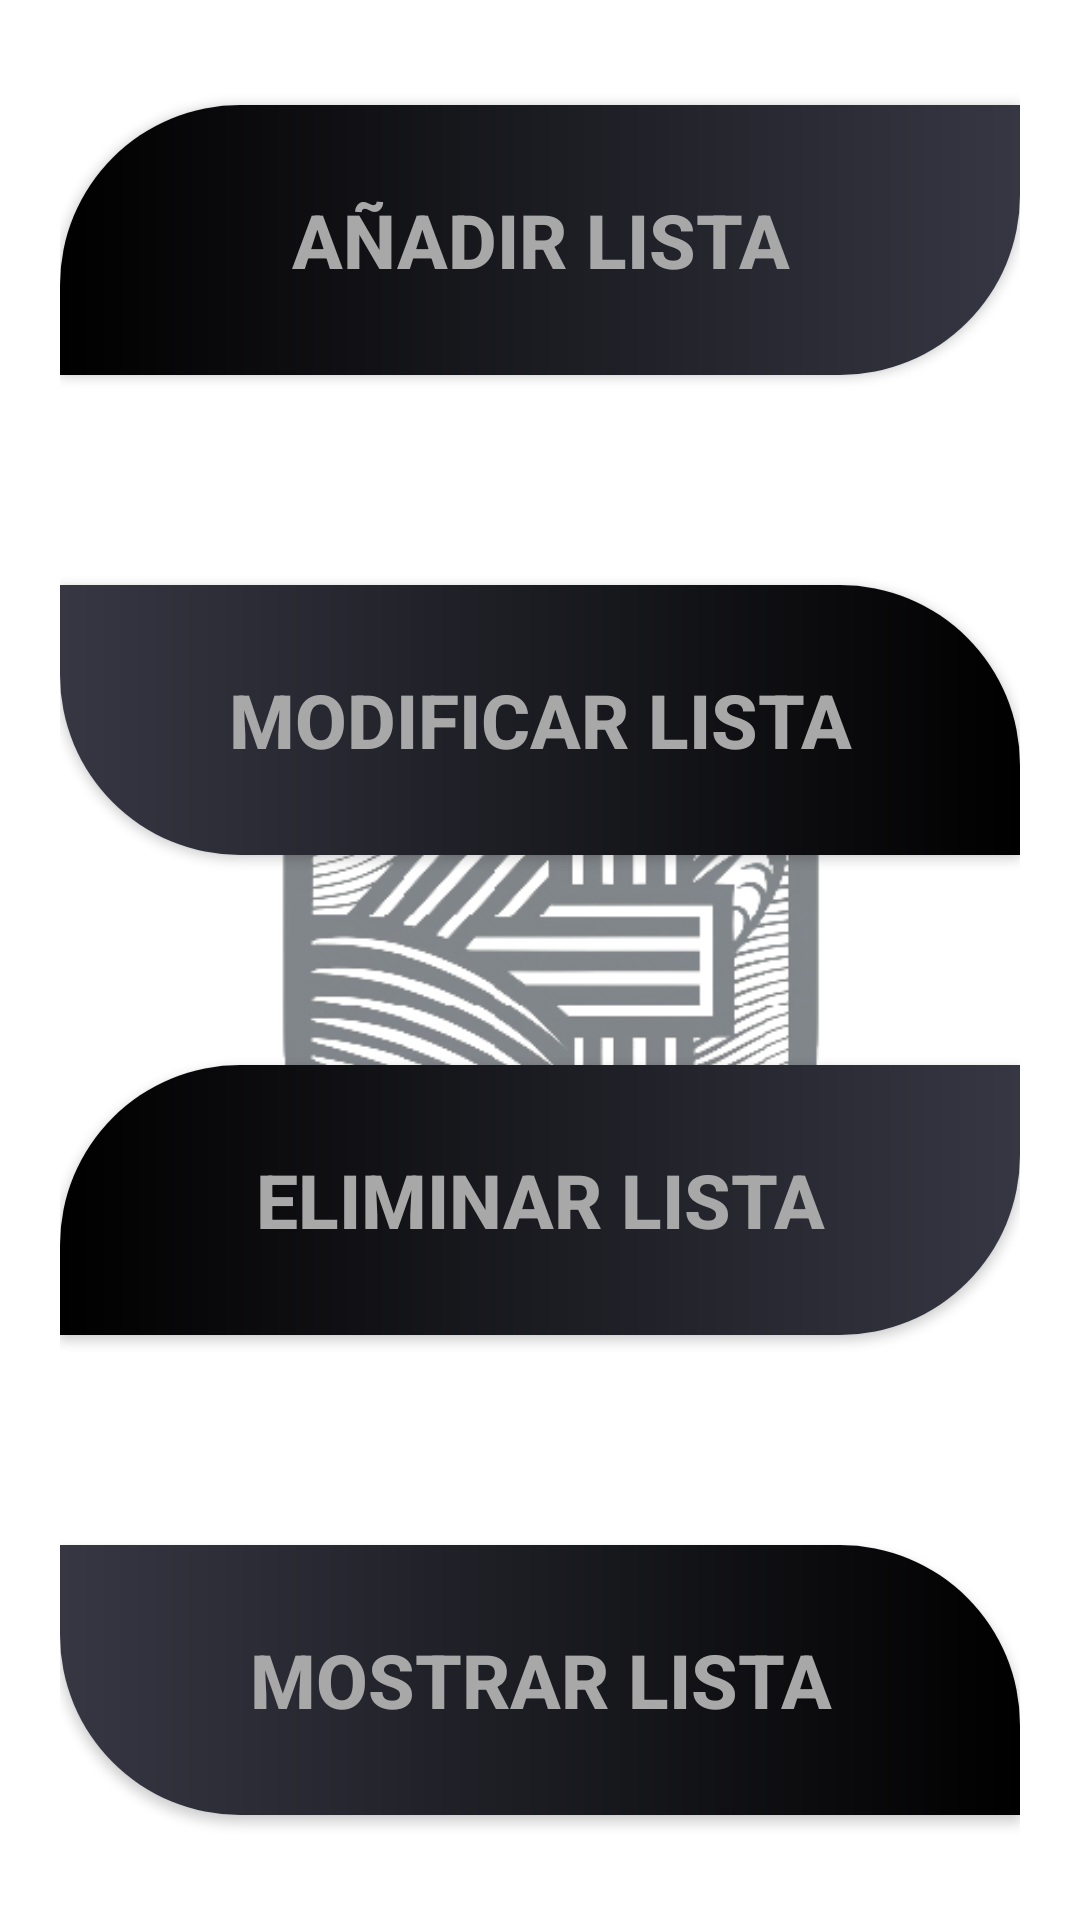

The Android layout XML behind this screen, and the referenced resources:
<!-- AndroidManifest.xml: application theme Theme.Ondas -->
<!-- res/layout/fragment_lista.xml -->
<?xml version="1.0" encoding="utf-8"?>
<RelativeLayout xmlns:android="http://schemas.android.com/apk/res/android"
    xmlns:tools="http://schemas.android.com/tools"
    android:layout_width="match_parent"
    android:layout_height="match_parent"
    tools:context=".ListasFragment">

    
    <ImageView
        android:id="@+id/logoImageView"
        android:layout_width="wrap_content"
        android:layout_height="wrap_content"
        android:layout_centerInParent="true"
        android:alpha="0.5"
        android:src="@drawable/logo" />

    
    <LinearLayout
        android:id="@+id/fragment_container"

        android:layout_width="match_parent"
        android:layout_height="match_parent"
        android:orientation="vertical"
        android:layout_marginHorizontal="20dp">
        <LinearLayout
            android:layout_width="match_parent"
            android:layout_height="wrap_content"
            android:orientation="vertical"
            android:layout_weight="1"
            android:gravity="center">

            <androidx.appcompat.widget.AppCompatButton
                android:id="@+id/aniadirlista"
                android:layout_width="match_parent"
                android:layout_height="90dp"
                android:background="@drawable/hoja"
                android:text="AÑADIR lista"
                android:textColor="@color/verde"
                android:textSize="25dp"
                android:textStyle="bold" />
        </LinearLayout>
        <LinearLayout
            android:layout_width="match_parent"
            android:layout_height="wrap_content"
            android:orientation="vertical"
            android:layout_weight="1"
            android:gravity="center">

            <androidx.appcompat.widget.AppCompatButton
                android:id="@+id/modificarlista"
                android:layout_width="match_parent"
                android:layout_height="90dp"
                android:background="@drawable/hojados"
                android:text="MODIFICAR lista"
                android:textColor="@color/verde"
                android:textSize="25dp"
                android:textStyle="bold" />
        </LinearLayout>
        <LinearLayout
            android:layout_width="match_parent"
            android:layout_height="wrap_content"
            android:orientation="vertical"
            android:layout_weight="1"
            android:gravity="center">

            <androidx.appcompat.widget.AppCompatButton
                android:id="@+id/eliminarlista"
                android:layout_width="match_parent"
                android:layout_height="90dp"
                android:background="@drawable/hoja"
                android:text="ELIMINAR lista"
                android:textColor="@color/verde"
                android:textSize="25dp"
                android:textStyle="bold" />
        </LinearLayout>
        <LinearLayout
            android:layout_width="match_parent"
            android:layout_height="wrap_content"
            android:orientation="vertical"
            android:layout_weight="1"
            android:gravity="center">

            <androidx.appcompat.widget.AppCompatButton
                android:id="@+id/mostrarlista"
                android:layout_width="match_parent"
                android:layout_height="90dp"
                android:background="@drawable/hojados"
                android:text="MOSTRAR LISTA"
                android:textColor="@color/verde"
                android:textSize="25dp"
                android:textStyle="bold" />
        </LinearLayout>
    </LinearLayout>

</RelativeLayout>
<!-- resources referenced by this layout -->
<resources>
  <color name="verde">#A8A8A8</color>
  <!-- drawable hoja (drawable) -->
  <?xml version="1.0" encoding="utf-8"?>
  <shape xmlns:android="http://schemas.android.com/apk/res/android">
      <gradient android:startColor="@color/verdeoscuro"
          android:endColor="@color/verdemedio"
          android:angle="0"/>
      <corners android:topLeftRadius="60dp"
          android:bottomRightRadius="60dp"/>
  
  </shape>
  <!-- drawable hojados (drawable) -->
  <?xml version="1.0" encoding="utf-8"?>
  <shape xmlns:android="http://schemas.android.com/apk/res/android">
      <gradient android:startColor="@color/verdeoscuro"
          android:endColor="@color/verdemedio"
          android:angle="180"/>
      <corners android:topRightRadius="60dp"
          android:bottomLeftRadius="60dp"/>
  
  </shape>
  <!-- drawable logo: png bitmap (drawable, 109504 bytes) -->
  <style name="Theme.Ondas" parent="Theme.MaterialComponents.DayNight.NoActionBar">
          
          <item name="colorPrimary">@color/verdeoscuro</item>
          <item name="colorPrimaryVariant">@color/naranjabarra</item>
          <item name="colorOnPrimary">@color/verdemedio</item>
          
          <item name="colorSecondary">@color/naranja</item>
          <item name="colorSecondaryVariant">@color/naranja</item>
          <item name="colorOnSecondary">@color/naranja</item>
          
          <item name="android:statusBarColor" tools:targetApi="1">?attr/colorPrimaryVariant</item>
          
      </style>
  <color name="verdeoscuro">#FF000000</color>
  <color name="verdemedio">#363743</color>
  <color name="naranjabarra">#353535</color>
  <color name="naranja">#221E1A</color>
</resources>
